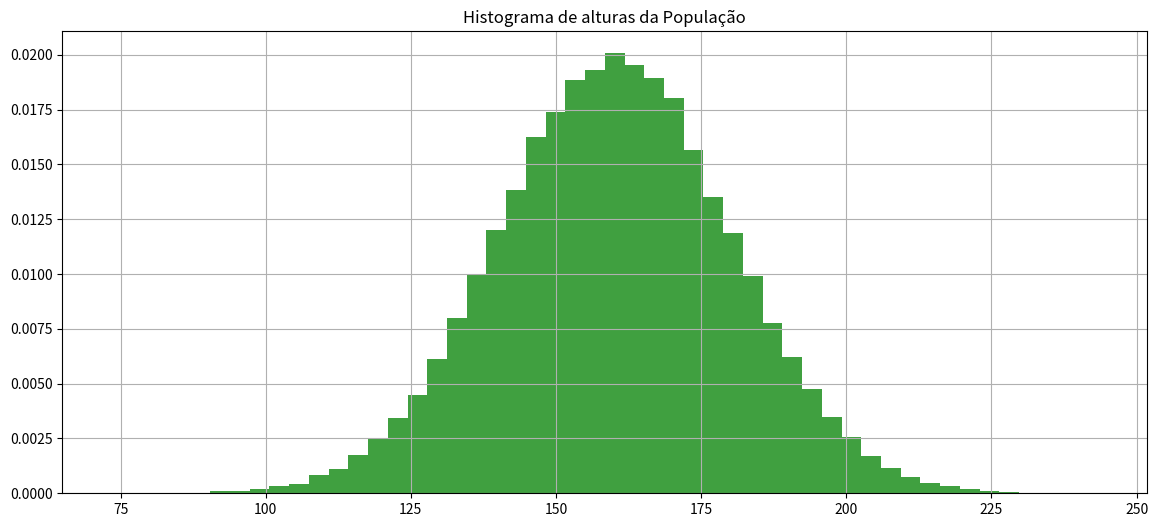
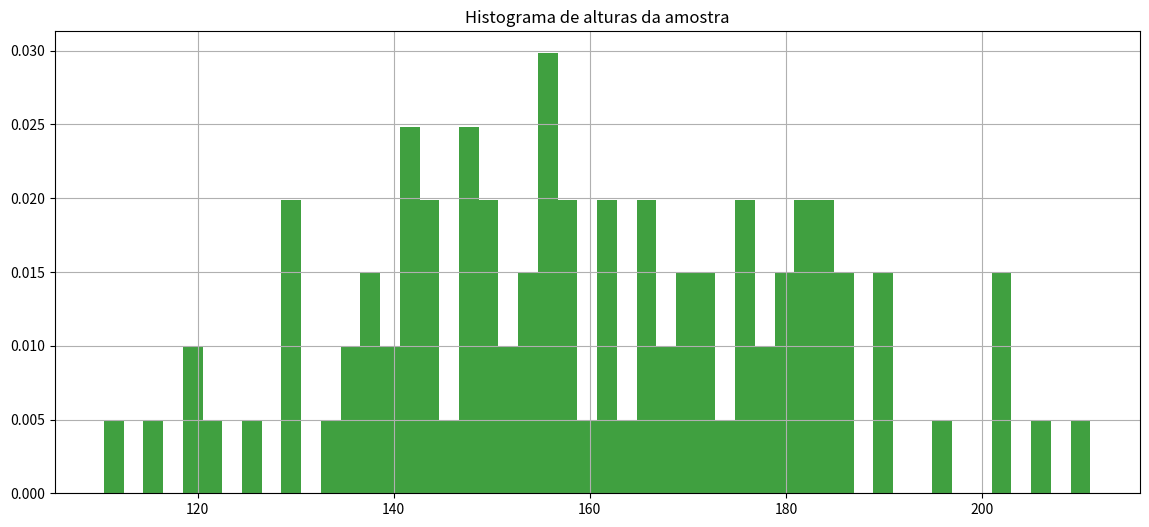

Here is the Python script that generated these plots, in order:
import numpy as np

import matplotlib.pyplot as plt

import math

import random

import pandas as pd

import scipy.stats as stat

from scipy.stats import norm



import os
from scipy.stats import t





def calcula_numero_desvios_tstudent_para_confianca(confianca, tamanho_amostra):

    mean = 0

    std = 1

    rv = t(df=(tamanho_amostra-1))

    return rv.interval(confianca)[1]
from scipy.stats import norm





def calcula_numero_desvios_normal_para_confianca(confianca):

    mean = 0

    std = 1

    rv = norm(loc=mean, scale=std)

    return rv.interval(confianca)[1]
def recupera_amostra(populacao, tamanho_amostra):

    return populacao[np.random.randint(0, len(populacao), tamanho_amostra)]
# Define população



mean = 160

std = 20

distribuicao_probabilidades = norm(loc=mean, scale=std)



tamanho_populacao = 100000



populacao = distribuicao_probabilidades.rvs(size=tamanho_populacao, random_state=1)



print('Tamanho população {}, média {}, desvio {}'.format(len(populacao), np.mean(populacao), np.std(populacao)))



fig, axs = plt.subplots(1, 1, figsize=(14,6))



axs.hist(populacao, density=True, facecolor='g', alpha=0.75, bins=50)

axs.grid(True)

axs.set_title('Histograma de alturas da População')



plt.show()
tamanho_amostra = 100

amostra = recupera_amostra(populacao, tamanho_amostra)

print(amostra)
fig, axs = plt.subplots(1, 1, figsize=(14,6))



axs.hist(amostra, density=True, facecolor='g', alpha=0.75, bins=50)

axs.grid(True)

axs.set_title('Histograma de alturas da amostra')



plt.show()




#Dada uma amostra de 100 elementos, calcule a média da altura da populacao considerando confiança de 93%



#1-Calcule a média da amostra ex. media_amostra = np.mean(amostra)

media_amostra = np.mean(amostra)

print(media_amostra)

#2-Calcule o desvio da amostra ex. desvio_amostra = np.std(amostra)

desvio_amostra = np.std(amostra)

print(desvio_amostra)

#3-Calcule quantos desvios precisará para seu grau de confiânça ex. numero_desvios = calcula_numero_desvios_tstudent_para_confianca(confiança, tamanho_amostra)



#4-Calcule o desvio das amostras ex. desvio_amostras = desvio_amostra/np.sqrt(tamanho_amostra)



#5-Calcule a margem de erro ex. margem_erro = numero_desvios*desvio_amostras



#6-Calcule o intervalo ex. inferior = media_amostra-margem_erro, superior = media_amostra+margem_erro
# Obtenha uma amostra de 1000 elementos e calcule a média da altura da populacao considerando confiança de 80%

tamanho_amostra = 100

amostra = recupera_amostra(populacao, tamanho_amostra)

print(amostra)
# Obtenha uma amostra de 100 elementos e calcule a média da altura da populacao considerando confiança de 99%